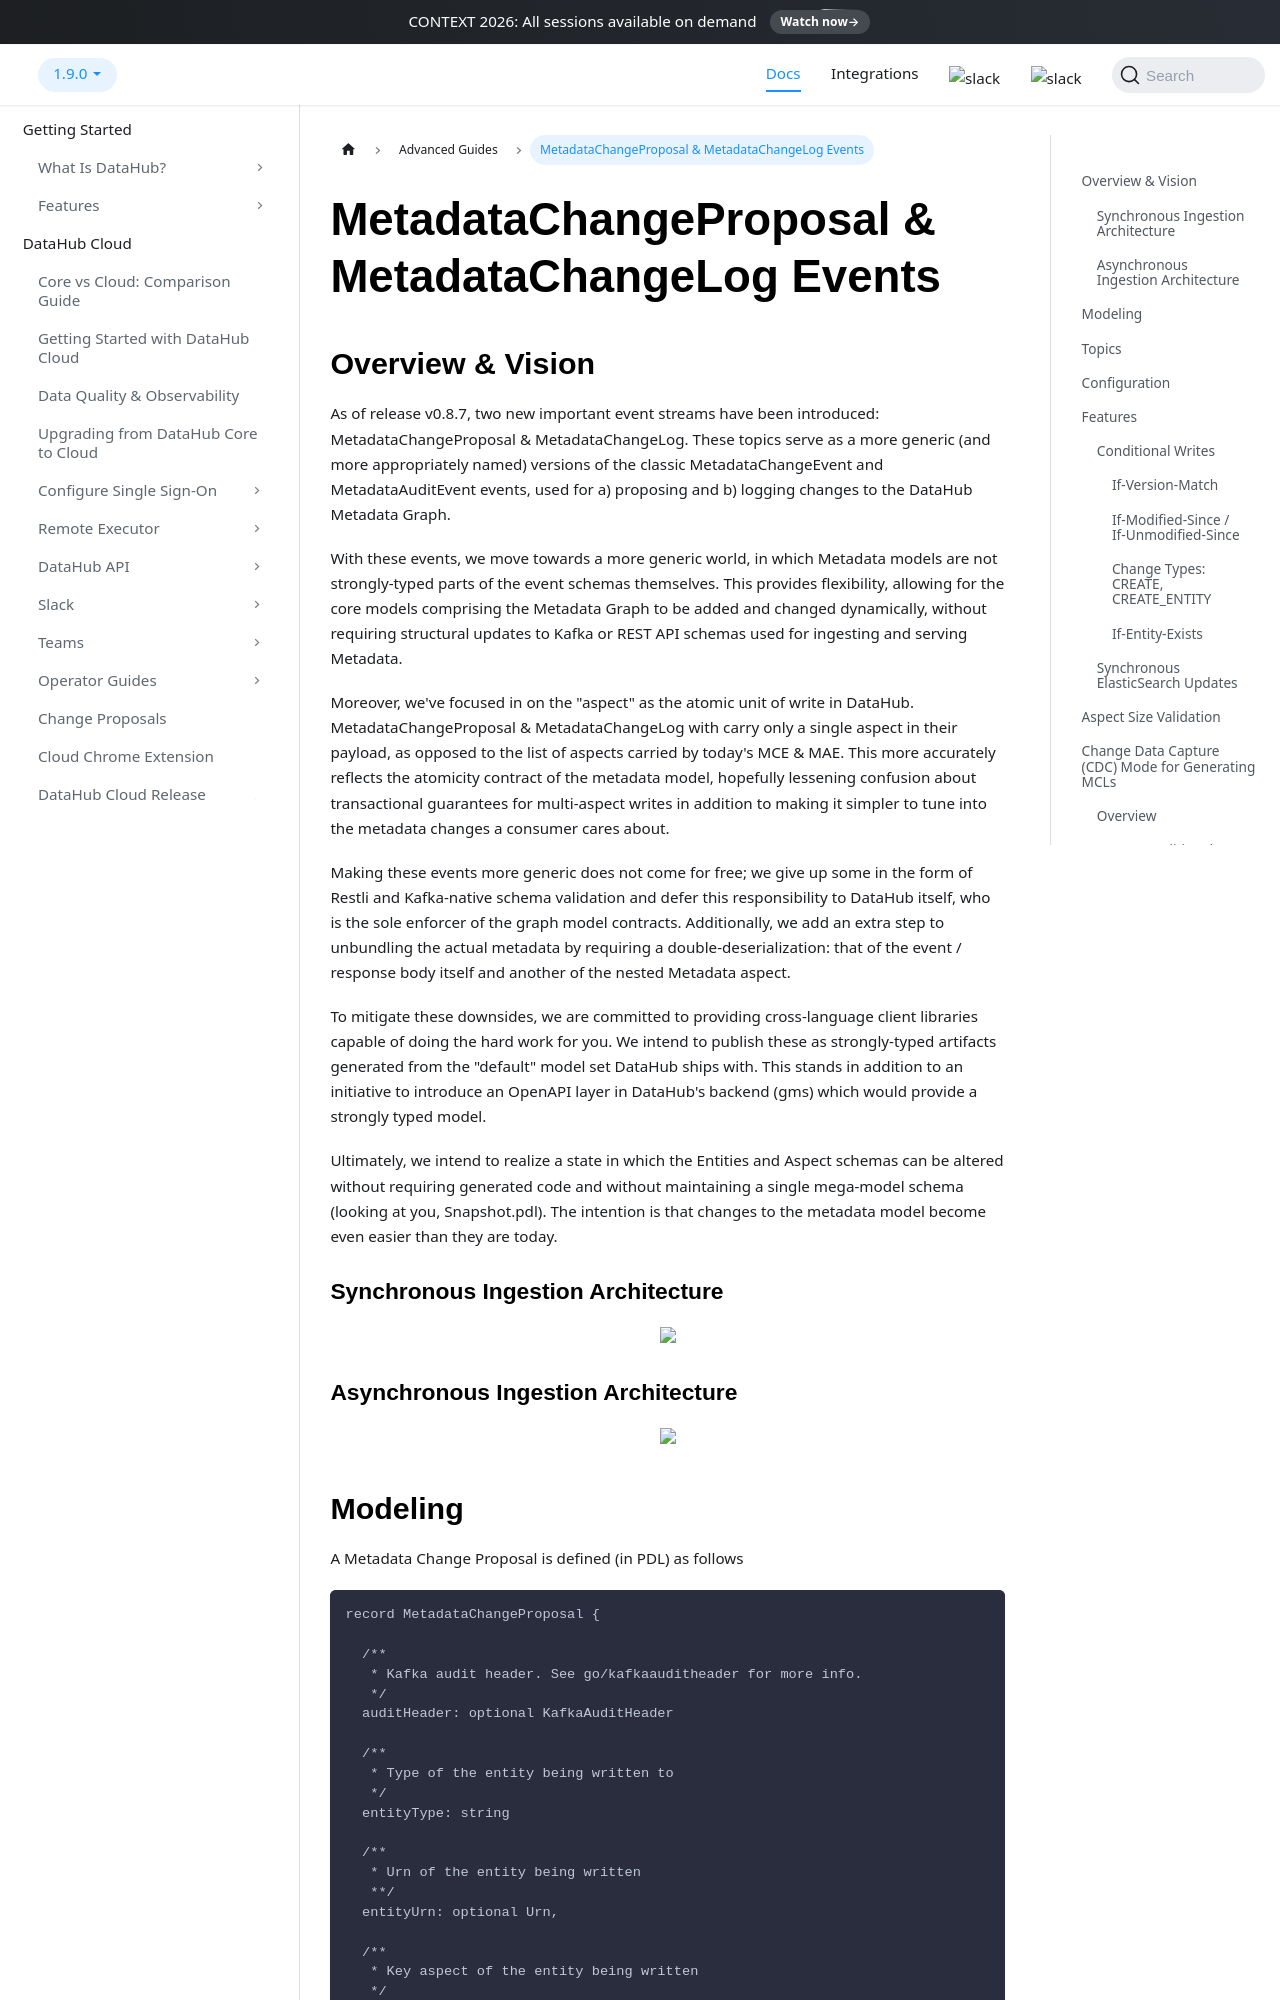

repository: datahub-project/datahub · page: docs/advanced/mcp-mcl/index.html · generator: docusaurus

---
description: "Overview of DataHub's Metadata Change Proposal (MCP) and Metadata Change Log (MCL) events that drive the metadata write pipeline."
---

# MetadataChangeProposal & MetadataChangeLog Events

## Overview & Vision

As of release v0.8.7, two new important event streams have been introduced: MetadataChangeProposal & MetadataChangeLog. These topics serve as a more generic (and more appropriately named) versions of the classic MetadataChangeEvent and MetadataAuditEvent events, used for a) proposing and b) logging changes to the DataHub Metadata Graph.

With these events, we move towards a more generic world, in which Metadata models are not strongly-typed parts of the event schemas themselves. This provides flexibility, allowing for the core models comprising the Metadata Graph to be added and changed dynamically, without requiring structural updates to Kafka or REST API schemas used for ingesting and serving Metadata.

Moreover, we've focused in on the "aspect" as the atomic unit of write in DataHub. MetadataChangeProposal & MetadataChangeLog with carry only a single aspect in their payload, as opposed to the list of aspects carried by today's MCE & MAE. This more accurately reflects the atomicity contract of the metadata model, hopefully lessening confusion about transactional guarantees for multi-aspect writes in addition to making it simpler to tune into the metadata changes a consumer cares about.

Making these events more generic does not come for free; we give up some in the form of Restli and Kafka-native schema validation and defer this responsibility to DataHub itself, who is the sole enforcer of the graph model contracts. Additionally, we add an extra step to unbundling the actual metadata by requiring a double-deserialization: that of the event / response body itself and another of the nested Metadata aspect.

To mitigate these downsides, we are committed to providing cross-language client libraries capable of doing the hard work for you. We intend to publish these as strongly-typed artifacts generated from the "default" model set DataHub ships with. This stands in addition to an initiative to introduce an OpenAPI layer in DataHub's backend (gms) which would provide a strongly typed model.

Ultimately, we intend to realize a state in which the Entities and Aspect schemas can be altered without requiring generated code and without maintaining a single mega-model schema (looking at you, Snapshot.pdl). The intention is that changes to the metadata model become even easier than they are today.

### Synchronous Ingestion Architecture

<p align="center">
  <img width="70%"  src="https://raw.githubusercontent.com/datahub-project/static-assets/main/imgs/advanced/mcp-mcl/sync-ingestion.svg"/>
</p>

### Asynchronous Ingestion Architecture

<p align="center">
  <img width="70%"  src="https://raw.githubusercontent.com/datahub-project/static-assets/main/imgs/advanced/mcp-mcl/async-ingestion.svg"/>
</p>
